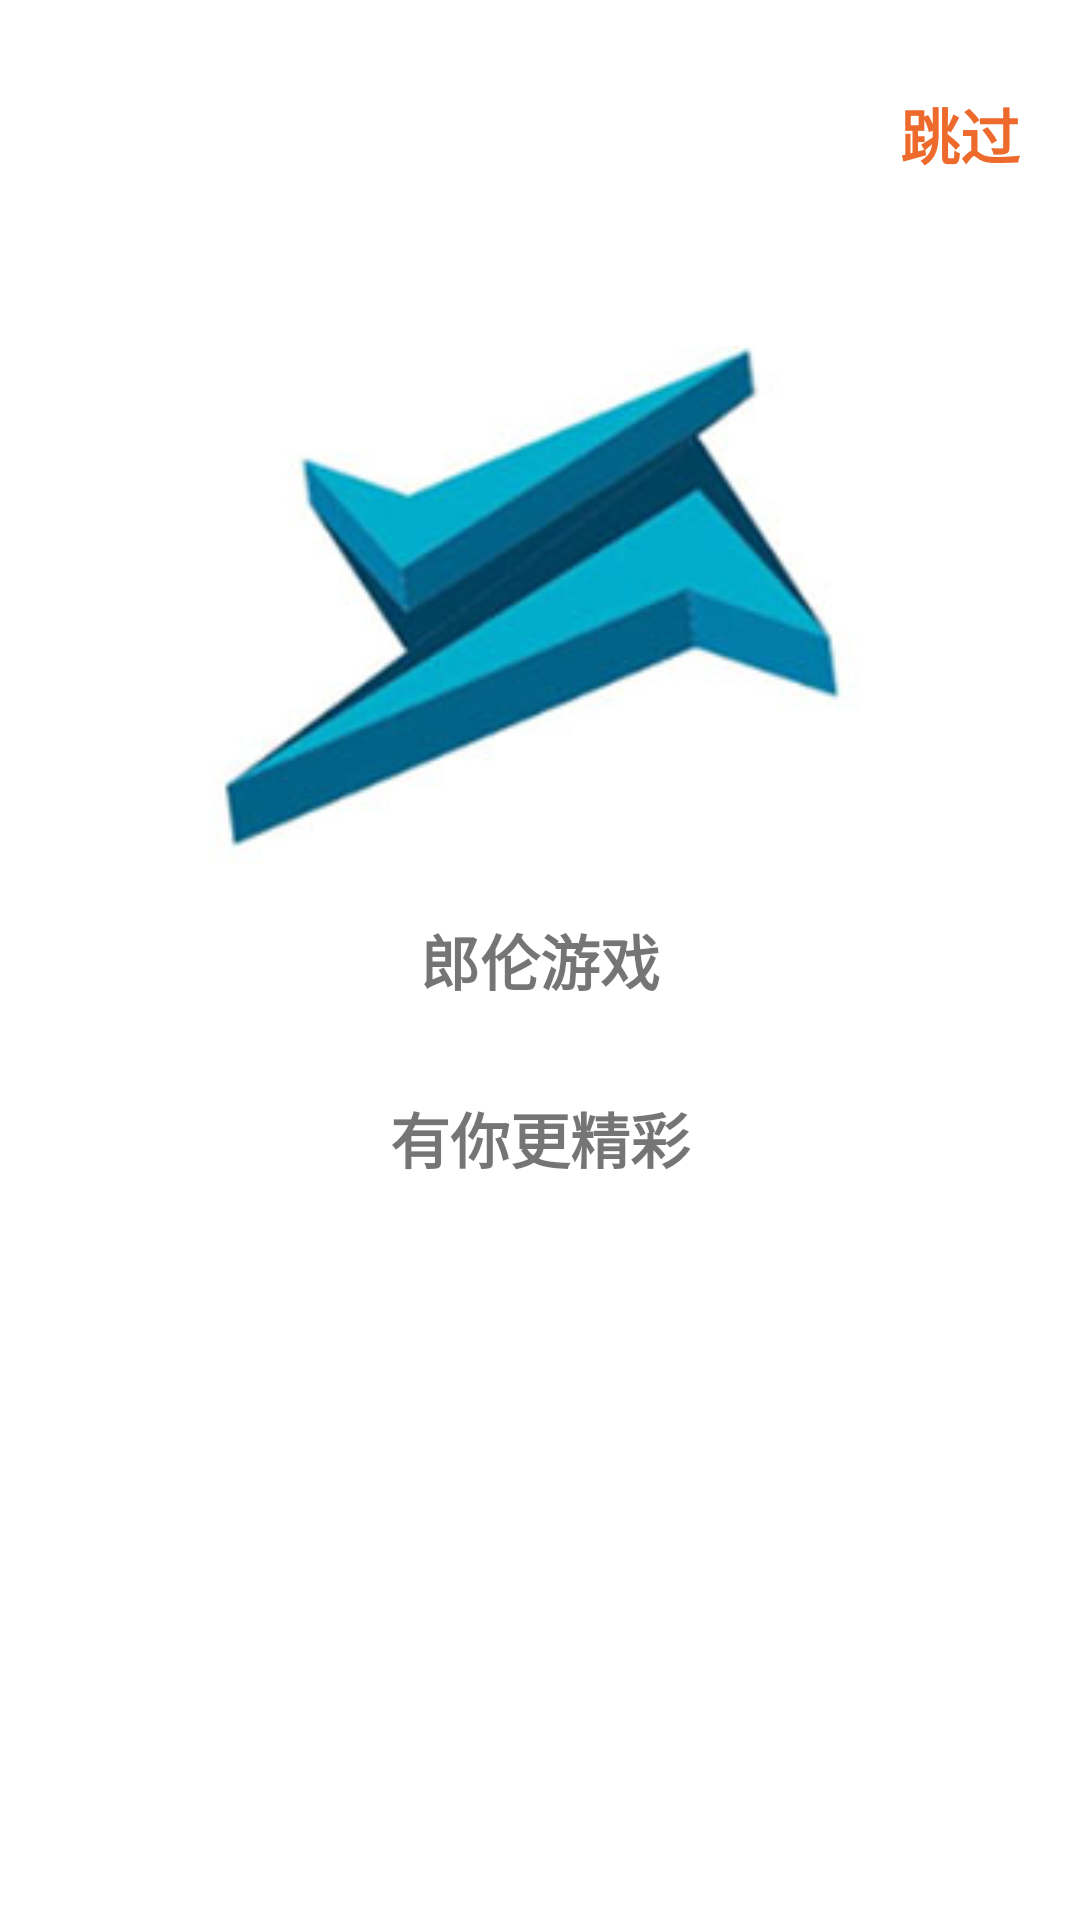

The Android layout XML behind this screen, and the referenced resources:
<!-- AndroidManifest.xml: application theme AppTheme -->
<!-- res/layout/welcome_activity_new.xml -->
<?xml version="1.0" encoding="utf-8"?>
<RelativeLayout xmlns:android="http://schemas.android.com/apk/res/android"
    android:layout_width="match_parent"
    android:layout_height="match_parent">

    <TextView
        android:id="@+id/tv_scape"
        android:layout_width="match_parent"
        android:layout_height="wrap_content"
        android:layout_marginRight="20dp"
        android:layout_marginTop="30dp"
        android:gravity="right"
        android:text="@string/welcome_scape_title_1"
        android:textColor="@color/tab_checked"
        android:textSize="20sp"
        android:textStyle="bold" />
    
    
    
    
    
    
    <ImageView
        android:layout_marginTop="30dp"
        android:layout_below="@id/tv_scape"
        android:id="@+id/welcome_icon_img"
        android:layout_width="match_parent"
        android:layout_height="wrap_content"
        android:layout_above="@id/welcome_title_1_tv"

        android:contentDescription="@string/welcome_image_desc"
        android:src="@drawable/logo" />

    <TextView
        android:id="@+id/welcome_title_1_tv"
        android:layout_width="match_parent"
        android:layout_height="wrap_content"
        android:layout_centerInParent="true"
        android:gravity="center"
        android:text="@string/welcome_tile_1"
        android:textSize="20sp"
        android:textStyle="bold" />

    <TextView
        android:layout_width="match_parent"
        android:layout_height="wrap_content"
        android:layout_below="@id/welcome_title_1_tv"
        android:layout_marginTop="30dp"
        android:gravity="center"
        android:text="@string/welcome_tile_2"
        android:textSize="20sp"
        android:textStyle="bold" />
    


</RelativeLayout>
<!-- resources referenced by this layout -->
<resources>
  <color name="tab_checked">#ED6A2C</color>
  <string name="welcome_image_desc">欢迎页</string>
  <string name="welcome_scape_title_1">跳过</string>
  <string name="welcome_tile_1">郎伦游戏</string>
  <string name="welcome_tile_2">有你更精彩</string>
  <color name="white">#ffffffff</color>
  <color name="colorAccent">#ff0091ea</color>
  <color name="divider">#ffdddddd</color>
  <style name="Theme.AppCompat.Light" parent="@style/Base.Theme.AppCompat.Light" />
  <style name="Base.Theme.AppCompat.Light" parent="@style/Base.V7.Theme.AppCompat.Light" />
  <style name="Platform.AppCompat.Light" parent="@style/Platform.V14.AppCompat.Light" />
  <dimen name="abc_action_bar_default_height_material">56.0dip</dimen>
  <style name="Widget.AppCompat.Light.ActionButton" parent="@style/Widget.AppCompat.ActionButton" />
  <style name="Widget.AppCompat.ActionMode" parent="@style/Base.Widget.AppCompat.ActionMode" />
  <style name="AlertDialog.AppCompat.Light" parent="@style/Base.AlertDialog.AppCompat.Light" />
  <style name="Widget.AppCompat.ButtonBar" parent="@style/Base.Widget.AppCompat.ButtonBar" />
  <style name="Widget.AppCompat.Button" parent="@style/Base.Widget.AppCompat.Button" />
  <style name="Widget.AppCompat.Button.Small" parent="@style/Base.Widget.AppCompat.Button.Small" />
  <color name="background_floating_material_light">@android:color/white</color>
  <color name="button_material_light">#ffd6d7d7</color>
  <color name="ripple_material_light">#1f000000</color>
  <color name="primary_material_light">@color/material_grey_100</color>
  <color name="primary_dark_material_light">@color/material_grey_600</color>
  <dimen name="abc_dialog_padding_material">24.0dip</dimen>
  <style name="ThemeOverlay.AppCompat.Dialog" parent="@style/Base.ThemeOverlay.AppCompat.Dialog" />
  <style name="Widget.AppCompat.EditText" parent="@style/Base.Widget.AppCompat.EditText" />
  <style name="Widget.AppCompat.ImageButton" parent="@style/Base.Widget.AppCompat.ImageButton" />
  <style name="Widget.AppCompat.ListMenuView" parent="@style/Base.Widget.AppCompat.ListMenuView" />
  <item type="dimen" name="abc_list_item_padding_horizontal_material">@dimen/abc_action_bar_content_inset_material</item>
  <style name="Theme.AppCompat.CompactMenu" parent="@style/Base.Theme.AppCompat.CompactMenu" />
  <dimen name="abc_panel_menu_list_width">296.0dip</dimen>
  <style name="Widget.AppCompat.Light.PopupMenu" parent="@style/Base.Widget.AppCompat.Light.PopupMenu" />
  <style name="Widget.AppCompat.RatingBar" parent="@style/Base.Widget.AppCompat.RatingBar" />
  <style name="Widget.AppCompat.RatingBar.Small" parent="@style/Base.Widget.AppCompat.RatingBar.Small" />
  <style name="Widget.AppCompat.Light.SearchView" parent="@style/Widget.AppCompat.SearchView" />
  <style name="Widget.AppCompat.SeekBar" parent="@style/Base.Widget.AppCompat.SeekBar" />
  <style name="Widget.AppCompat.Spinner" parent="@style/Base.Widget.AppCompat.Spinner" />
  <style name="TextAppearance.AppCompat.Subhead" parent="@style/Base.TextAppearance.AppCompat.Subhead" />
  <style name="TextAppearance.AppCompat.Body1" parent="@style/Base.TextAppearance.AppCompat.Body1" />
  <style name="Widget.AppCompat.Toolbar" parent="@style/Base.Widget.AppCompat.Toolbar" />
  <style name="Widget.AppCompat.ActionButton" parent="@style/Base.Widget.AppCompat.ActionButton" />
  <style name="Base.AlertDialog.AppCompat.Light" parent="@style/Base.AlertDialog.AppCompat" />
  <color name="material_grey_100">#fff5f5f5</color>
  <color name="material_grey_600">#ff757575</color>
  <style name="Base.Widget.AppCompat.EditText" parent="@style/Base.V12.Widget.AppCompat.EditText" />
  <dimen name="abc_action_bar_content_inset_material">16.0dip</dimen>
  <style name="Base.Widget.AppCompat.Light.PopupMenu" parent="@style/Widget.AppCompat.ListPopupWindow" />
  <style name="Widget.AppCompat.SearchView" parent="@style/Base.Widget.AppCompat.SearchView" />
</resources>
